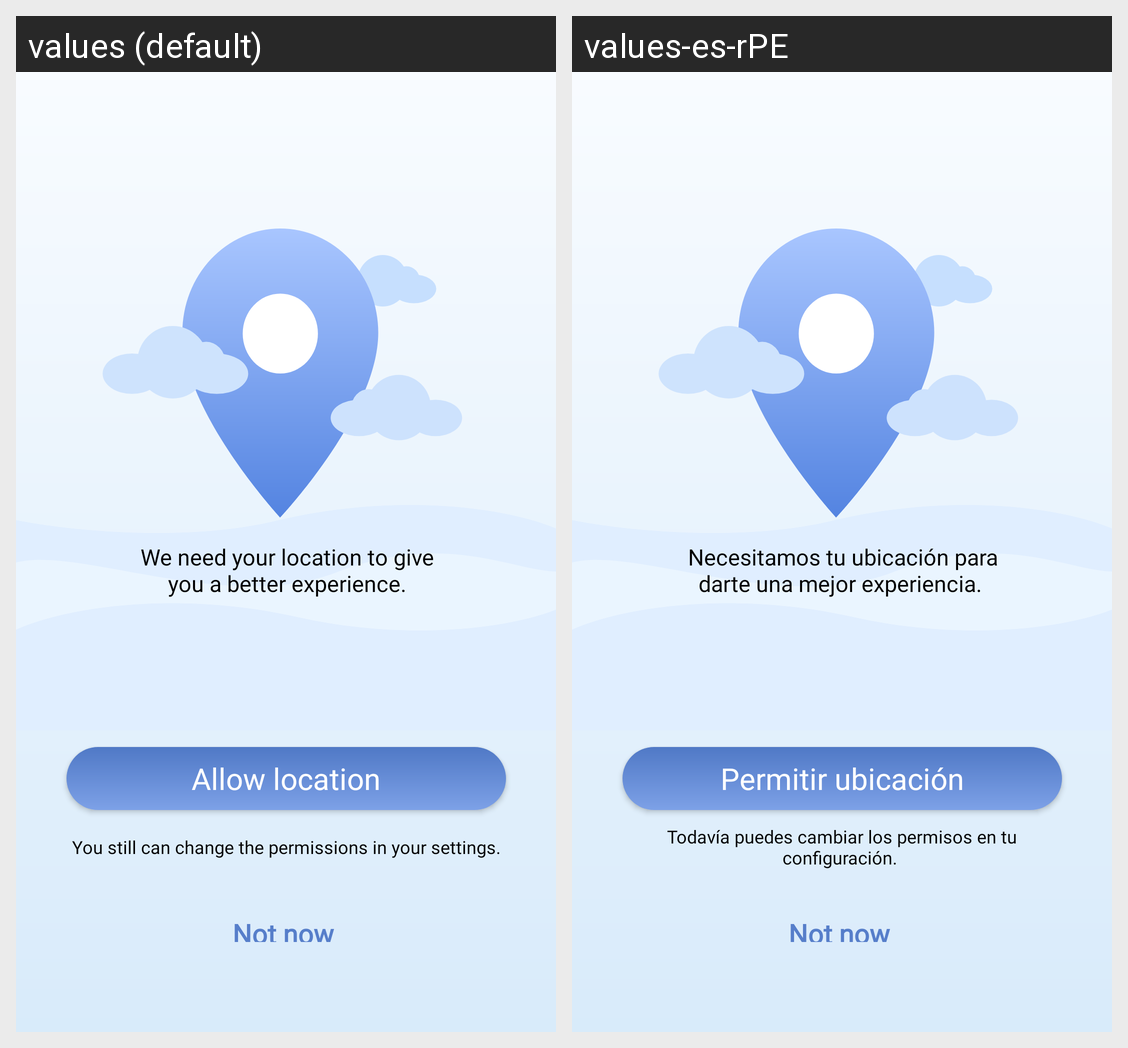

Locale-by-locale string values for the Android screen shown in this grid:
Android screen res/layout/activity_steps.xml rendered under 2 locales, left to right: values (default), values-es-rPE. Device: Nexus 5 (rendered at 1080×1920; each locale shown at half size, 540×960, under a caption strip naming it); theme Theme.AppCompat.Light.
Strings drawn on this screen, with the default value and each locale's value (text and hints the layout hard-codes, and strings that could not be matched under every locale, appear in the picture but are not listed):

location_text
  values: We need your location to give you a better experience.
  values-es-rPE: Necesitamos tu ubicación para darte una mejor experiencia. 

perm_text
  values: You still can change the permissions in your settings.
  values-es-rPE: Todavía puedes cambiar los permisos en tu configuración. 

allow_location
  values: Allow location
  values-es-rPE: Permitir ubicación
